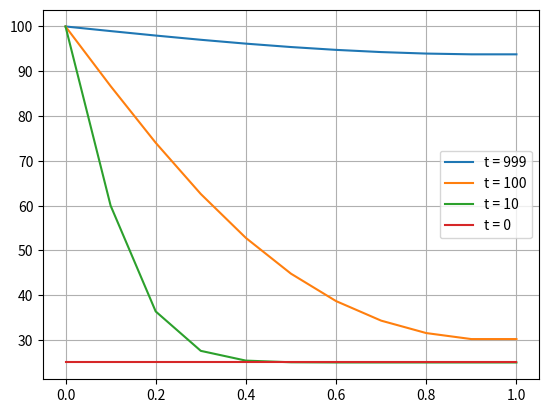
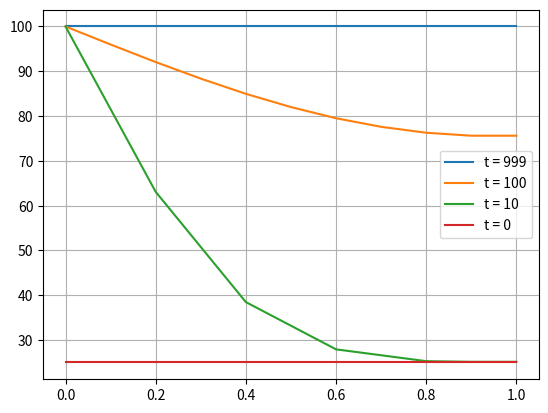
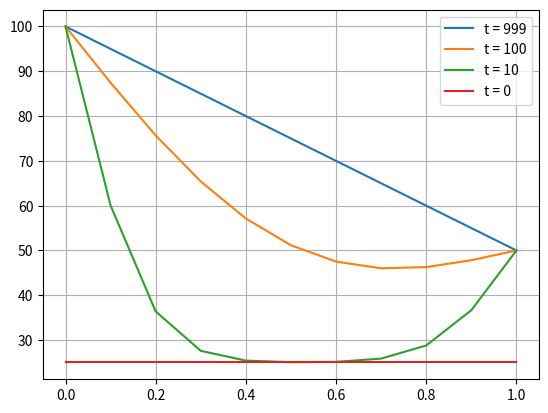

Python code for these plots, in order:
import numpy as np
import matplotlib.pyplot as plt

def run_diffusion(
    L,       # length of the bar
    dx,      # discretization in space
    dt,      # discretization in time
    kappa,   # heat diffusivity
    T_init,  # initial temperature
    T_left,  # Temperature on the left
    h_right, # Flux on the right
    n_steps, # number of time steps
):
    assert kappa*dt/dx/dx<=0.5, 'Stability condition not satisfied'
    
    # spatial discretization
    x = np.arange(0, L+dx, dx)
    nx = len(x)

    # solution vectors
    T = np.zeros((n_steps,nx))

    # temperature field at t=0
    T[0,:] = T_init

    # loop through time
    for n in range(n_steps-1):
        # solution on the left
        T[n+1,0] = T_left

        # solution in the interior
        for m in range(1,nx-1):
            T[n+1,m] = (T[n, m]+(kappa*dt/dx**2)*(T[n, m+1] - 2*T[n, m] + T[n, m-1]) )
            

        # solution on the right
        T[n+1,-1] = T[n+1, -2]+ h_right*dx

    return x, T

# run the solver
x, T = run_diffusion(1, 0.1, 0.001 , 1, 25, 100, 0, 1000)
# plot the solution
plt.plot(x, T[999, :], label = ("t = 999"))
plt.plot(x, T[100, :], label = ("t = 100"))
plt.plot(x, T[10, :], label = ("t = 10"))
plt.plot(x, T[0, :], label = ("t = 0"))
plt.grid()
plt.legend();

# run the solver
x2, T2 = run_diffusion(1, 0.1, 0.001 ,5, 25, 100, 0, 1000) 
# plot the solution
plt.plot(x2, T2[999, :], label = ("t = 999"))
plt.plot(x2, T2[100, :], label = ("t = 100"))
plt.plot(x2, T2[10, :], label = ("t = 10"))
plt.plot(x2, T2[0, :], label = ("t = 0"))
plt.grid()
plt.legend();

def run_diffusion_two(
    L,       # length of the bar
    dx,      # discretization in space
    dt,      # discretization in time
    kappa,   # heat diffusivity
    T_init,  # initial temperature
    T_left,  # Temperature on the left
    T_right, # Temperature on the right
    n_steps, # number of time steps
):
    assert kappa*dt/dx/dx<=0.5, 'Stability condition not satisfied'
    
    # spatial discretization
    x = np.arange(0, L+dx, dx)
    nx = len(x)

    # solution vectors
    T = np.zeros((n_steps,nx))

    # temperature field at t=0
    T[0,:] = T_init

    # loop through time
    for n in range(n_steps-1):
        # solution on the left
        T[n+1,0] = T_left

        # solution in the interior
        for m in range(1,nx-1):
            T[n+1,m] = (T[n, m]+(kappa*dt/dx**2)*(T[n, m+1] - 2*T[n, m] + T[n, m-1]) )
            

        # solution on the right
        T[n+1,-1] = T_right

    return x, T

# run the solver
x,T = run_diffusion_two(1, 0.1, 0.001 ,1, 25, 100, 50, 1000)# YOUR_CODE_LINE_HERE

# plot the solution
plt.plot(x, T[999, :], label = ("t = 999"))
plt.plot(x, T[100, :], label = ("t = 100"))
plt.plot(x, T[10, :], label = ("t = 10"))
plt.plot(x, T[0, :], label = ("t = 0"))
plt.grid()
plt.legend();
